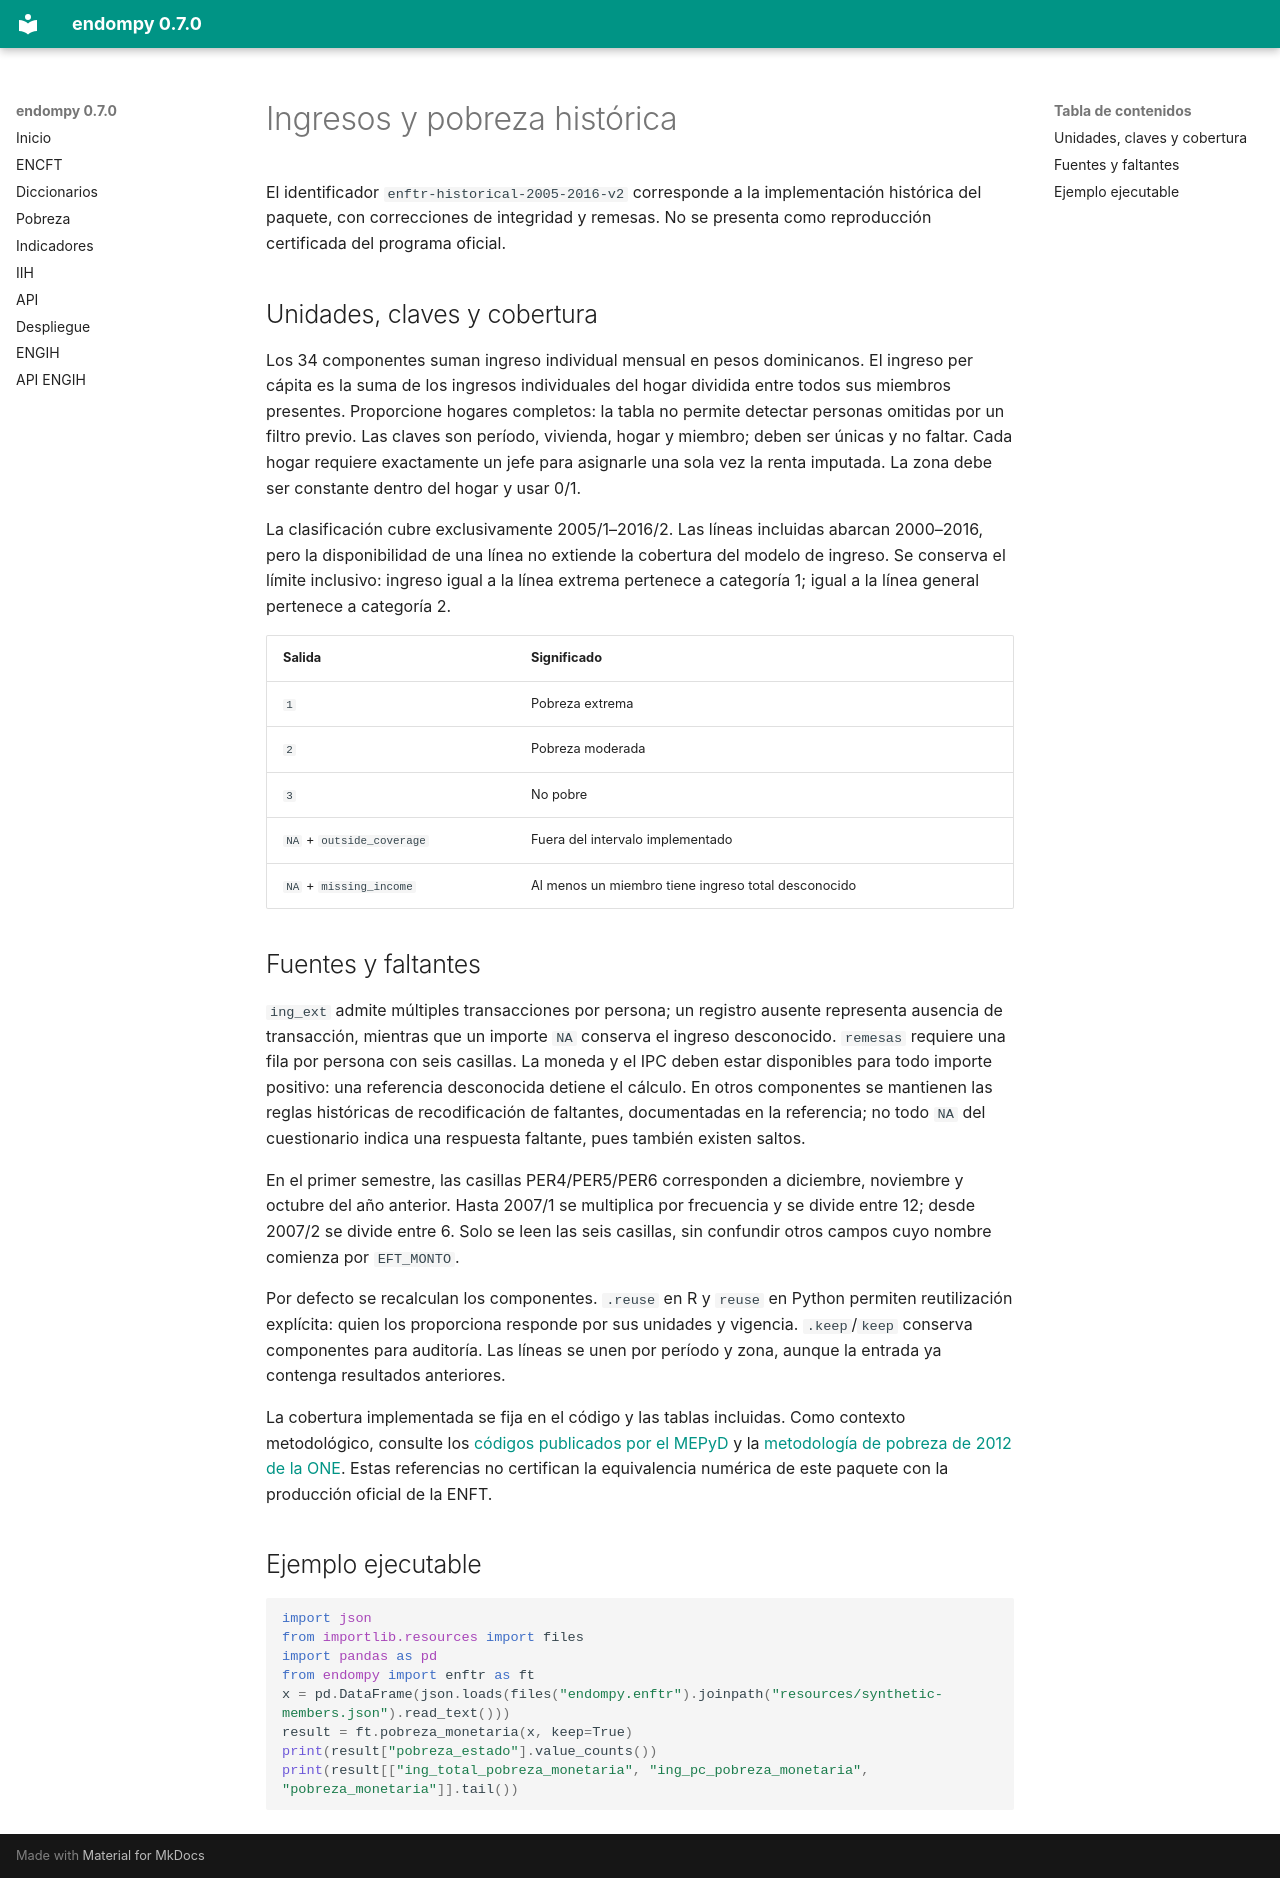

repository: adatar-do/endompy · page: enft-pobreza-monetaria.html · generator: mkdocs

# Ingresos y pobreza histórica

El identificador `enftr-historical-2005-2016-v2` corresponde a la implementación histórica del paquete, con correcciones de integridad y remesas. No se presenta como reproducción certificada del programa oficial.

## Unidades, claves y cobertura

Los 34 componentes suman ingreso individual mensual en pesos dominicanos. El ingreso per cápita es la suma de los ingresos individuales del hogar dividida entre todos sus miembros presentes. Proporcione hogares completos: la tabla no permite detectar personas omitidas por un filtro previo. Las claves son período, vivienda, hogar y miembro; deben ser únicas y no faltar. Cada hogar requiere exactamente un jefe para asignarle una sola vez la renta imputada. La zona debe ser constante dentro del hogar y usar 0/1.

La clasificación cubre exclusivamente 2005/1–2016/2. Las líneas incluidas abarcan 2000–2016, pero la disponibilidad de una línea no extiende la cobertura del modelo de ingreso. Se conserva el límite inclusivo: ingreso igual a la línea extrema pertenece a categoría 1; igual a la línea general pertenece a categoría 2.

| Salida | Significado |
|---|---|
| `1` | Pobreza extrema |
| `2` | Pobreza moderada |
| `3` | No pobre |
| `NA` + `outside_coverage` | Fuera del intervalo implementado |
| `NA` + `missing_income` | Al menos un miembro tiene ingreso total desconocido |

## Fuentes y faltantes

`ing_ext` admite múltiples transacciones por persona; un registro ausente representa ausencia de transacción, mientras que un importe `NA` conserva el ingreso desconocido. `remesas` requiere una fila por persona con seis casillas. La moneda y el IPC deben estar disponibles para todo importe positivo: una referencia desconocida detiene el cálculo. En otros componentes se mantienen las reglas históricas de recodificación de faltantes, documentadas en la referencia; no todo `NA` del cuestionario indica una respuesta faltante, pues también existen saltos.

En el primer semestre, las casillas PER4/PER5/PER6 corresponden a diciembre, noviembre y octubre del año anterior. Hasta 2007/1 se multiplica por frecuencia y se divide entre 12; desde 2007/2 se divide entre 6. Solo se leen las seis casillas, sin confundir otros campos cuyo nombre comienza por `EFT_MONTO`.

Por defecto se recalculan los componentes. `.reuse` en R y `reuse` en Python permiten reutilización explícita: quien los proporciona responde por sus unidades y vigencia. `.keep`/`keep` conserva componentes para auditoría. Las líneas se unen por período y zona, aunque la entrada ya contenga resultados anteriores.

La cobertura implementada se fija en el código y las tablas incluidas. Como contexto metodológico, consulte los [códigos publicados por el MEPyD](https://mepyd.gob.do/vaes/codigos-de-pobreza/) y la [metodología de pobreza de 2012 de la ONE](https://www.one.gob.do/publicaciones/2013/metodologia-calculo-pobreza-monetaria-diagnostico-y-propuesta-para-la-estimacion-de-la-pobreza-2012/). Estas referencias no certifican la equivalencia numérica de este paquete con la producción oficial de la ENFT.

## Ejemplo ejecutable
```python
import json
from importlib.resources import files
import pandas as pd
from endompy import enftr as ft
x = pd.DataFrame(json.loads(files("endompy.enftr").joinpath("resources/synthetic-members.json").read_text()))
result = ft.pobreza_monetaria(x, keep=True)
print(result["pobreza_estado"].value_counts())
print(result[["ing_total_pobreza_monetaria", "ing_pc_pobreza_monetaria", "pobreza_monetaria"]].tail())
```
